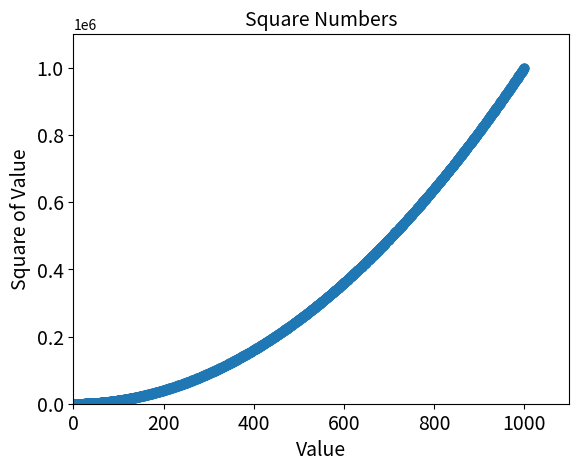

Reproduce this figure in Python.
import matplotlib.pyplot as plt

x_values = list(range(1, 1001))
y_values = [x**2 for x in x_values]


plt.scatter(x_values, y_values, s=40)

# Set chart title and label axes.
plt.title("Square Numbers", fontsize=14)
plt.xlabel("Value", fontsize=14)
plt.ylabel("Square of Value", fontsize=14)

# Set size of tick labels.
plt.tick_params(axis='both', which='major', labelsize=14)

# Set the range for each axis.
plt.axis([0, 1100, 0, 1100000])

plt.show()